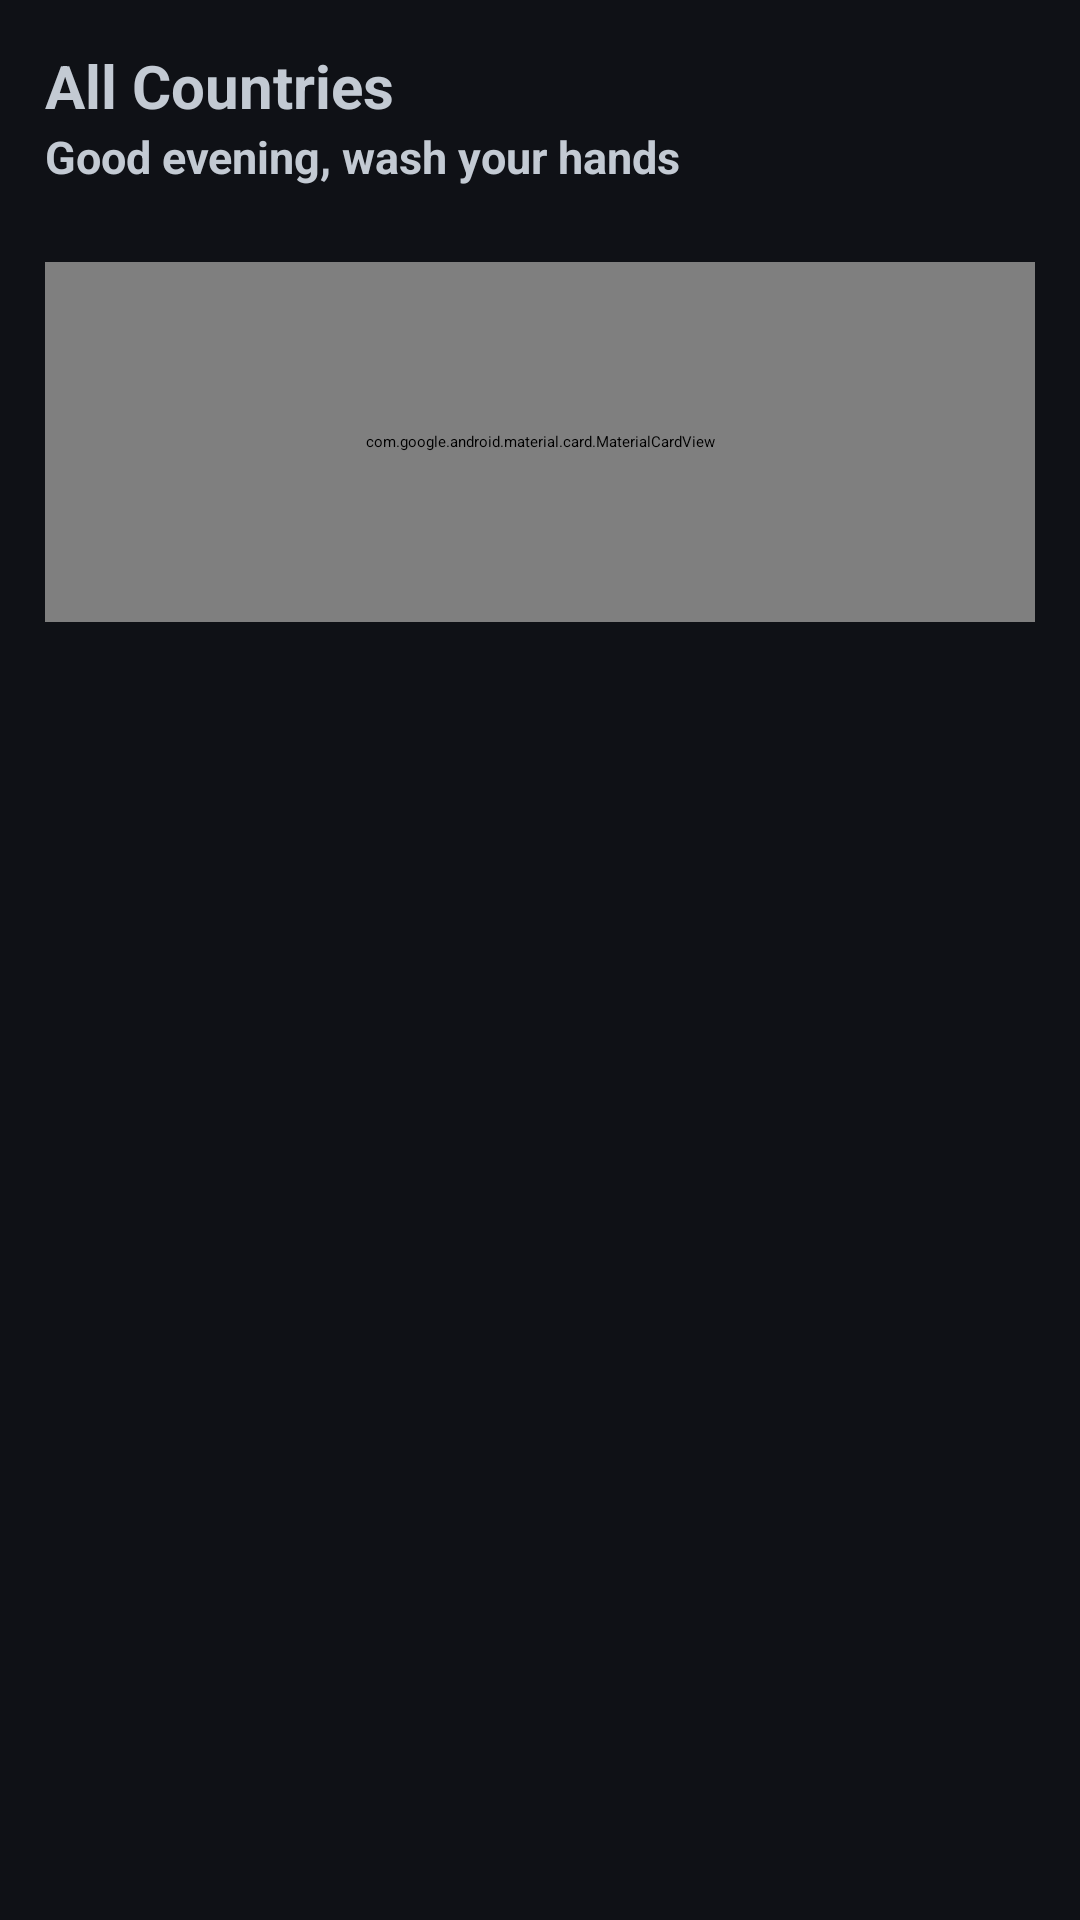

This screen was rendered from an Android layout file. Write that file and the resources it references.
<!-- AndroidManifest.xml: application theme Theme.TheWorld -->
<!-- res/layout/fragment_home.xml -->
<?xml version="1.0" encoding="utf-8"?>
<ScrollView xmlns:android="http://schemas.android.com/apk/res/android"
    xmlns:tools="http://schemas.android.com/tools"
    android:layout_width="match_parent"
    android:layout_height="match_parent"
    xmlns:app="http://schemas.android.com/apk/res-auto"
    android:background="@color/black"
    tools:context=".Home">


    <LinearLayout
        android:layout_width="match_parent"
        android:layout_height="match_parent"
        android:paddingTop="15dp"
        android:orientation="vertical"
       >
        <androidx.appcompat.widget.LinearLayoutCompat
            android:layout_width="match_parent"
            android:layout_height="wrap_content"
            android:orientation="vertical"
            android:paddingLeft="15dp"
            android:paddingRight="15dp"
            >
            <TextView
                android:layout_width="wrap_content"
                android:layout_height="wrap_content"
                android:text="All Countries"
                android:textColor="@color/white"
                android:textSize="20dp"
                android:textStyle="bold"
                />

            <TextView
                android:layout_width="wrap_content"
                android:layout_height="wrap_content"
                android:text="Good evening, wash your hands"
                android:textColor="@color/white"
                android:textSize="15dp"
                android:textStyle="bold"
                />
        </androidx.appcompat.widget.LinearLayoutCompat>

        <com.google.android.material.card.MaterialCardView
            android:layout_width="match_parent"
            android:layout_height="120dp"
            android:elevation="5dp"
            app:cardCornerRadius="10dp"
            android:layout_marginTop="25dp"
            app:cardBackgroundColor="@color/dark_grey"
            android:layout_marginBottom="30dp"
            android:layout_marginLeft="15dp"
            android:layout_marginRight="15dp"
            >

            <LinearLayout
                android:layout_width="match_parent"
                android:layout_height="match_parent"
                android:orientation="horizontal"
                android:paddingLeft="15dp"
                android:paddingRight="15dp"
                android:gravity="center_vertical"

                >

                <TextView
                    android:layout_width="90dp"
                    android:layout_height="wrap_content"
                    android:text="All Countries"
                    android:textColor="@color/white"
                    android:textSize="20dp"
                    android:gravity="start"
                    android:layout_weight="2"
                    android:textStyle="bold" />

                <ImageView
                    android:layout_width="40dp"
                    android:layout_height="100dp"
                    android:gravity="end"
                    android:layout_weight="1"
                    android:src="@drawable/ic_earthlogo"
                    />
            </LinearLayout>

        </com.google.android.material.card.MaterialCardView>




        <androidx.recyclerview.widget.RecyclerView
            android:id="@+id/rvContainer"
            android:layout_width="match_parent"
            android:layout_height="6000dp"
            tools:listitem="@layout/country"
            android:layout_marginBottom="49dp"
            />



    </LinearLayout>

</ScrollView>
<!-- res/layout/country.xml (included above) -->
<?xml version="1.0" encoding="utf-8"?>
<com.google.android.material.card.MaterialCardView xmlns:android="http://schemas.android.com/apk/res/android"
    android:layout_width="match_parent"
    android:layout_height="wrap_content"
    xmlns:app="http://schemas.android.com/apk/res-auto"
    android:elevation="5dp"
    app:cardCornerRadius="10dp"
    app:cardBackgroundColor="@color/black"
    android:padding="15dp"
    android:layout_marginBottom="20dp"
    >

    <LinearLayout
        android:layout_width="match_parent"
        android:layout_height="wrap_content"
        android:orientation="vertical"
        >
        <ImageView
            android:id="@+id/flag"
            android:paddingLeft="15dp"
            android:paddingRight="15dp"
            android:layout_width="match_parent"
            android:layout_height="wrap_content"
            android:src="@drawable/me"
            android:contentDescription="flag"
            android:scaleType="fitCenter"
            android:adjustViewBounds="true"
            android:layout_marginBottom="15dp"
            />

        <TextView
            android:layout_width="wrap_content"
            android:layout_height="wrap_content"
            android:text="Republic of Guatemala"
            android:textSize="20sp"
            android:id="@+id/name"
            android:layout_marginBottom="10dp"
            android:textColor="@color/white"
            android:paddingLeft="15dp"
            android:paddingRight="15dp"
            />

    <LinearLayout
        android:layout_width="match_parent"
        android:layout_height="wrap_content"
        android:orientation="vertical"
        android:paddingLeft="15dp"
        android:paddingRight="15dp"
        >

        <LinearLayout
            android:layout_width="match_parent"
            android:layout_height="wrap_content"
            android:orientation="horizontal"
            android:layout_marginBottom="5dp"
            >

            <TextView
                android:layout_width="wrap_content"
                android:layout_height="wrap_content"
                android:layout_marginEnd="10dp"
                android:text="Capital:"
                android:textColor="@color/white"
                android:id="@+id/capitalLabel"
                />

            <TextView
                android:layout_width="wrap_content"
                android:layout_height="wrap_content"
                android:text="Guatemala City"
                android:textColor="@color/white"
                android:id="@+id/capital"
                />
        </LinearLayout>

        <LinearLayout
            android:layout_width="match_parent"
            android:layout_height="wrap_content"
            android:orientation="horizontal"
            android:layout_marginBottom="5dp"
            >

            <TextView
                android:layout_width="wrap_content"
                android:layout_height="wrap_content"
                android:layout_marginEnd="10dp"
                android:text="Continent(s):"
                android:textColor="@color/white"
                android:id="@+id/regionLabel"
                />

            <TextView
                android:id="@+id/region"
                android:layout_width="wrap_content"
                android:layout_height="match_parent"
                android:text="South America"
                android:textColor="@color/white" />
        </LinearLayout>

        <LinearLayout
            android:layout_width="match_parent"
            android:layout_height="wrap_content"
            android:orientation="horizontal"
            android:layout_marginBottom="15dp"
            >

            <TextView
                android:layout_width="wrap_content"
                android:layout_height="wrap_content"
                android:layout_marginEnd="10dp"
                android:text="Population:"
                android:id="@+id/populationLabel"
                android:textColor="@color/white"
                />



            <TextView
                android:layout_width="wrap_content"
                android:layout_height="wrap_content"
                android:text="4000000"
                android:id="@+id/population"
                android:textColor="@color/white"
                />

        </LinearLayout>



    </LinearLayout>

        <View
            android:layout_width="match_parent"
            android:layout_height="0.1dp"
            android:background="@color/grey"
            />
    </LinearLayout>

</com.google.android.material.card.MaterialCardView>
<!-- resources referenced by this layout -->
<resources>
  <color name="black">#0F1116</color>
  <color name="dark_grey">#1D212B</color>
  <color name="grey">#808080</color>
  <color name="white">#C3CAD3</color>
  <!-- drawable ic_earthlogo: vector/xml drawable (drawable, 5642 chars, omitted) -->
  <style name="Theme.TheWorld" parent="Theme.MaterialComponents.DayNight.DarkActionBar">
          
          <item name="colorPrimary">@color/purple_200</item>
          <item name="colorPrimaryVariant">@color/purple_700</item>
          <item name="colorOnPrimary">@color/black</item>
          
          <item name="colorSecondary">@color/teal_200</item>
          <item name="colorSecondaryVariant">@color/teal_200</item>
          <item name="colorOnSecondary">@color/black</item>
          
          <item name="android:statusBarColor" tools:targetApi="l">@color/black</item>
          
      </style>
  <color name="purple_200">#FFBB86FC</color>
  <color name="purple_700">#FF3700B3</color>
  <color name="teal_200">#FF03DAC5</color>
</resources>
